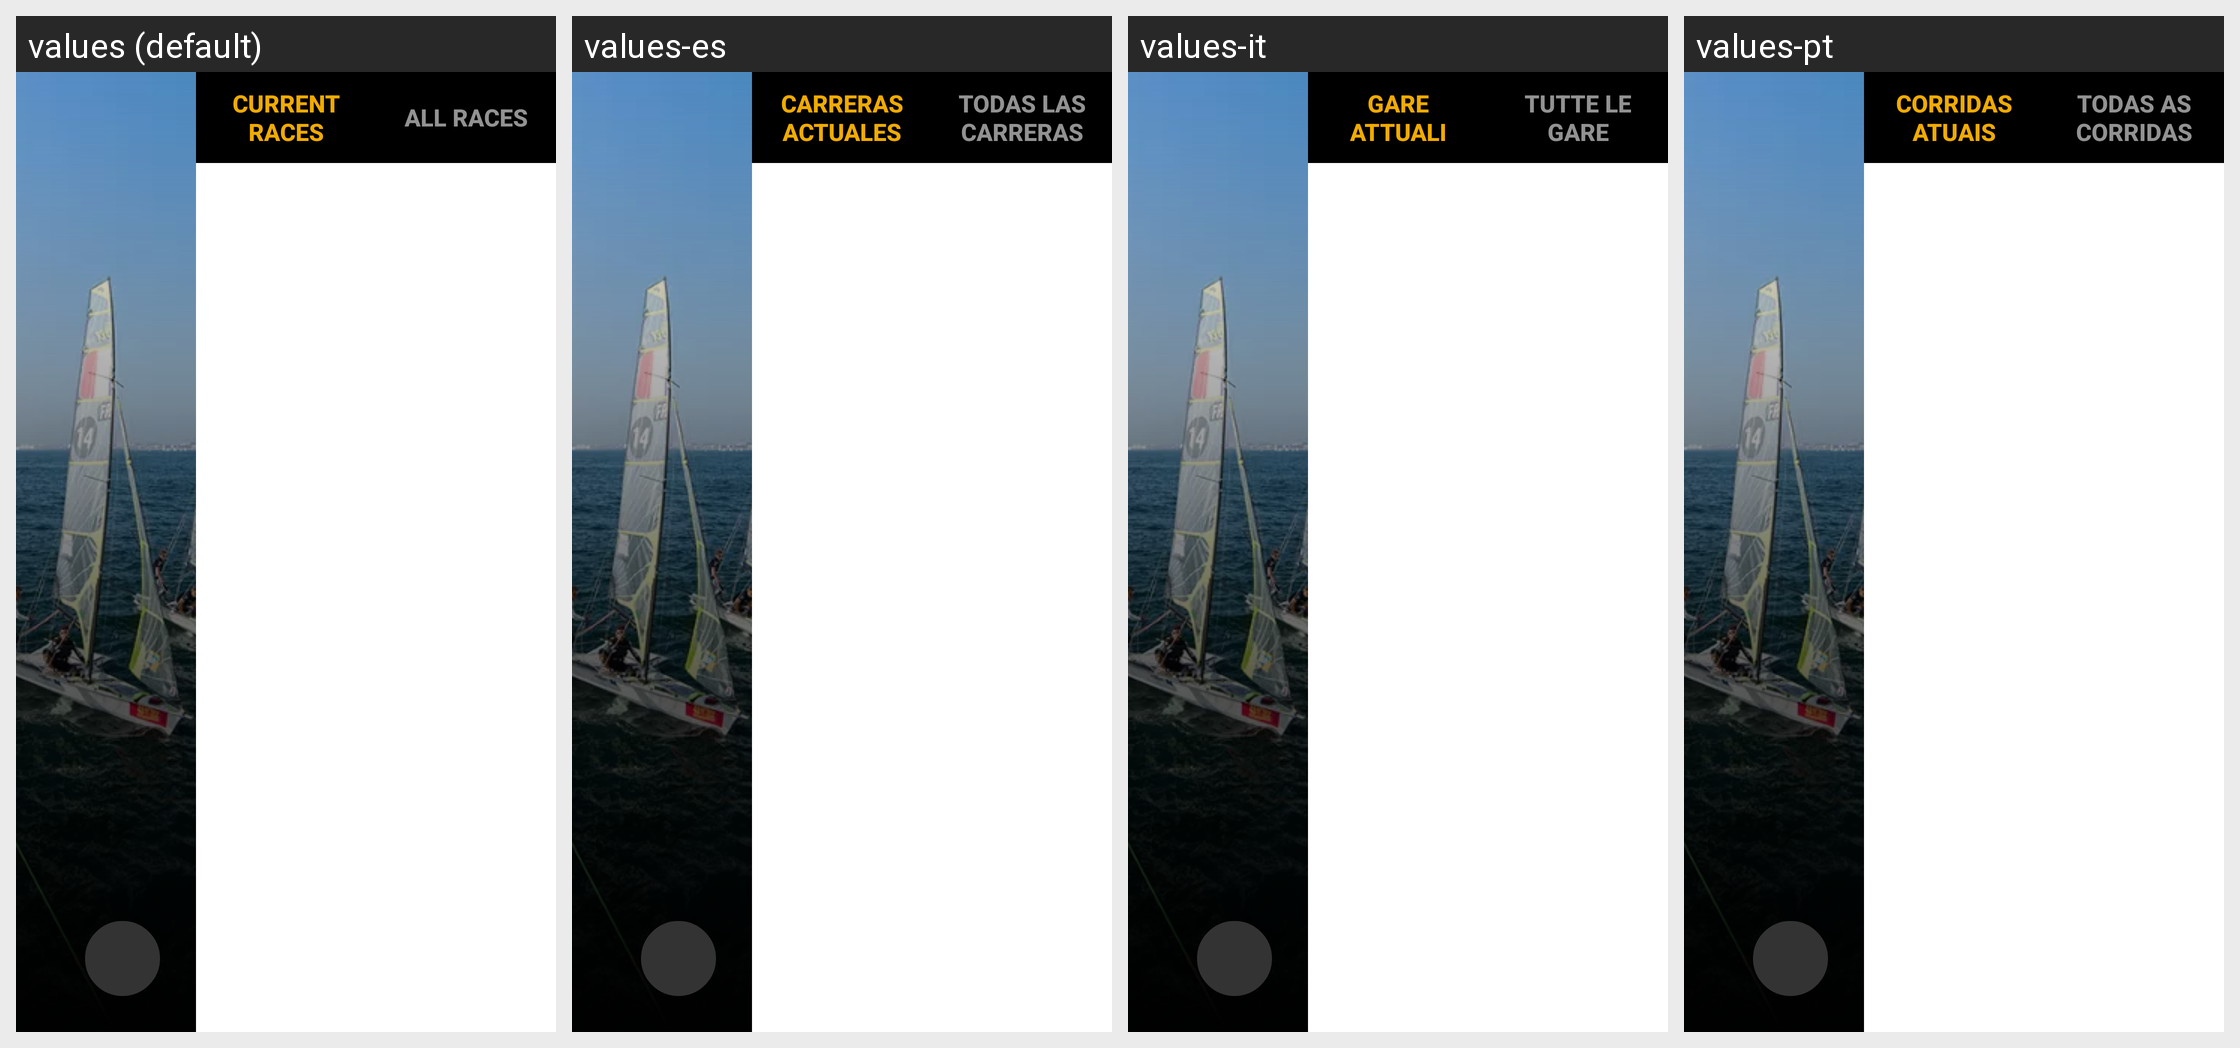

For this localized Android screen grid, give each drawn string resource with its value in every locale shown.
Android screen res/layout/race_list_horizontal.xml rendered under 4 locales, left to right: values (default), values-es, values-it, values-pt. Device: Nexus 5 (rendered at 1080×1920; each locale shown at half size, 540×960, under a caption strip naming it); theme AppTheme.
Other locales in the repository, not shown: values-cs, values-da, values-de, values-en, values-fr, values-ja, values-ru, values-sl, values-zh.
Strings drawn on this screen, with the default value and each locale's value (text and hints the layout hard-codes, and strings that could not be matched under every locale, appear in the picture but are not listed):

races_current
  values: CURRENT RACES
  values-es: CARRERAS ACTUALES
  values-it: GARE ATTUALI
  values-pt: CORRIDAS ATUAIS

races_all
  values: ALL RACES
  values-es: TODAS LAS CARRERAS
  values-it: TUTTE LE GARE
  values-pt: TODAS AS CORRIDAS
